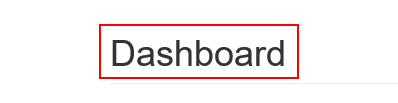
Task: Exam exercise tryout
Workflow: ACME-Login

Step 1: find the element
